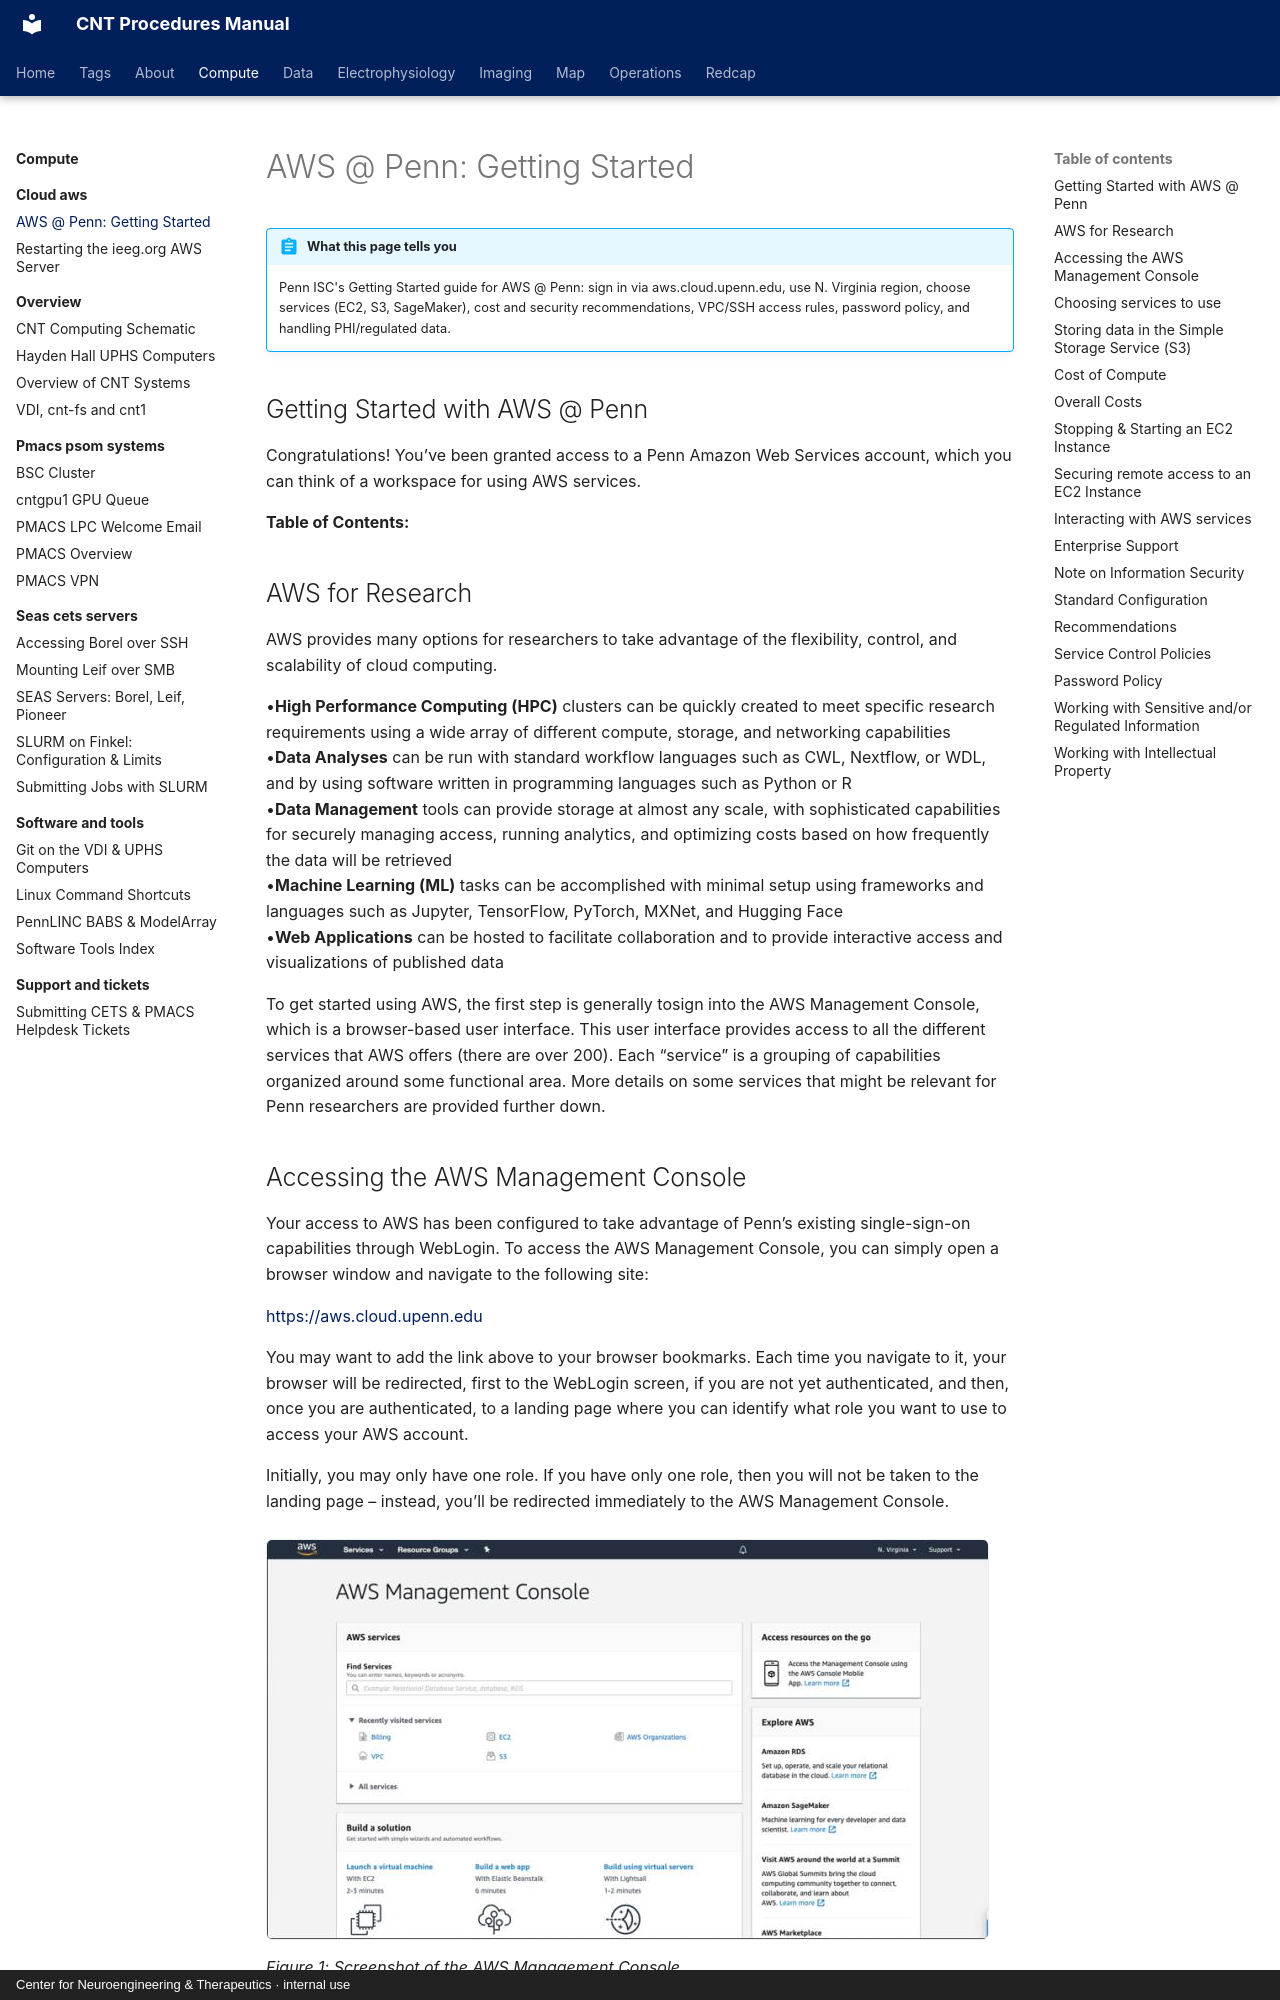

repository: penn-cnt/cnt-procedures · page: compute/cloud-aws/aws-penn-getting-started/index.html · generator: mkdocs · copyright: Center for Neuroengineering & Therapeutics · internal use

---
title: "AWS @ Penn: Getting Started"
stage: "Data Analytics"
roles: [pipeline]
order: 1
---

# AWS @ Penn: Getting Started

!!! abstract "What this page tells you"
    Penn ISC's Getting Started guide for AWS @ Penn: sign in via aws.cloud.upenn.edu, use N. Virginia region, choose services (EC2, S3, SageMaker), cost and security recommendations, VPC/SSH access rules, password policy, and handling PHI/regulated data.

## Getting Started with AWS @ Penn

Congratulations! You’ve been granted access to a Penn Amazon Web Services account, which you can think of a workspace for using AWS services.

**Table of Contents:**

## AWS for Research

AWS provides many options for researchers to take advantage of the flexibility, control, and scalability of cloud computing.   

•**High Performance Computing (HPC)** clusters can be quickly created to meet specific research requirements using a wide array of different compute, storage, and networking capabilities  
•**Data Analyses** can be run with standard workflow languages such as CWL, Nextflow, or WDL, and by using software written in programming languages such as Python or R  
•**Data Management** tools can provide storage at almost any scale, with sophisticated capabilities for securely managing access, running analytics, and optimizing costs based on how frequently the data will be retrieved 
•**Machine Learning (ML)** tasks can be accomplished with minimal setup using frameworks and languages such as Jupyter, TensorFlow, PyTorch, MXNet, and Hugging Face
•**Web Applications** can be hosted to facilitate collaboration and to provide interactive access and visualizations of published data 

To get started using AWS, the first step is generally tosign into the AWS Management Console, which is a browser-based user interface. This user interface provides access to all the different services that AWS offers (there are over 200). Each “service” is a grouping of capabilities organized around some functional area. More details on some services that might be relevant for Penn researchers are provided further down.
